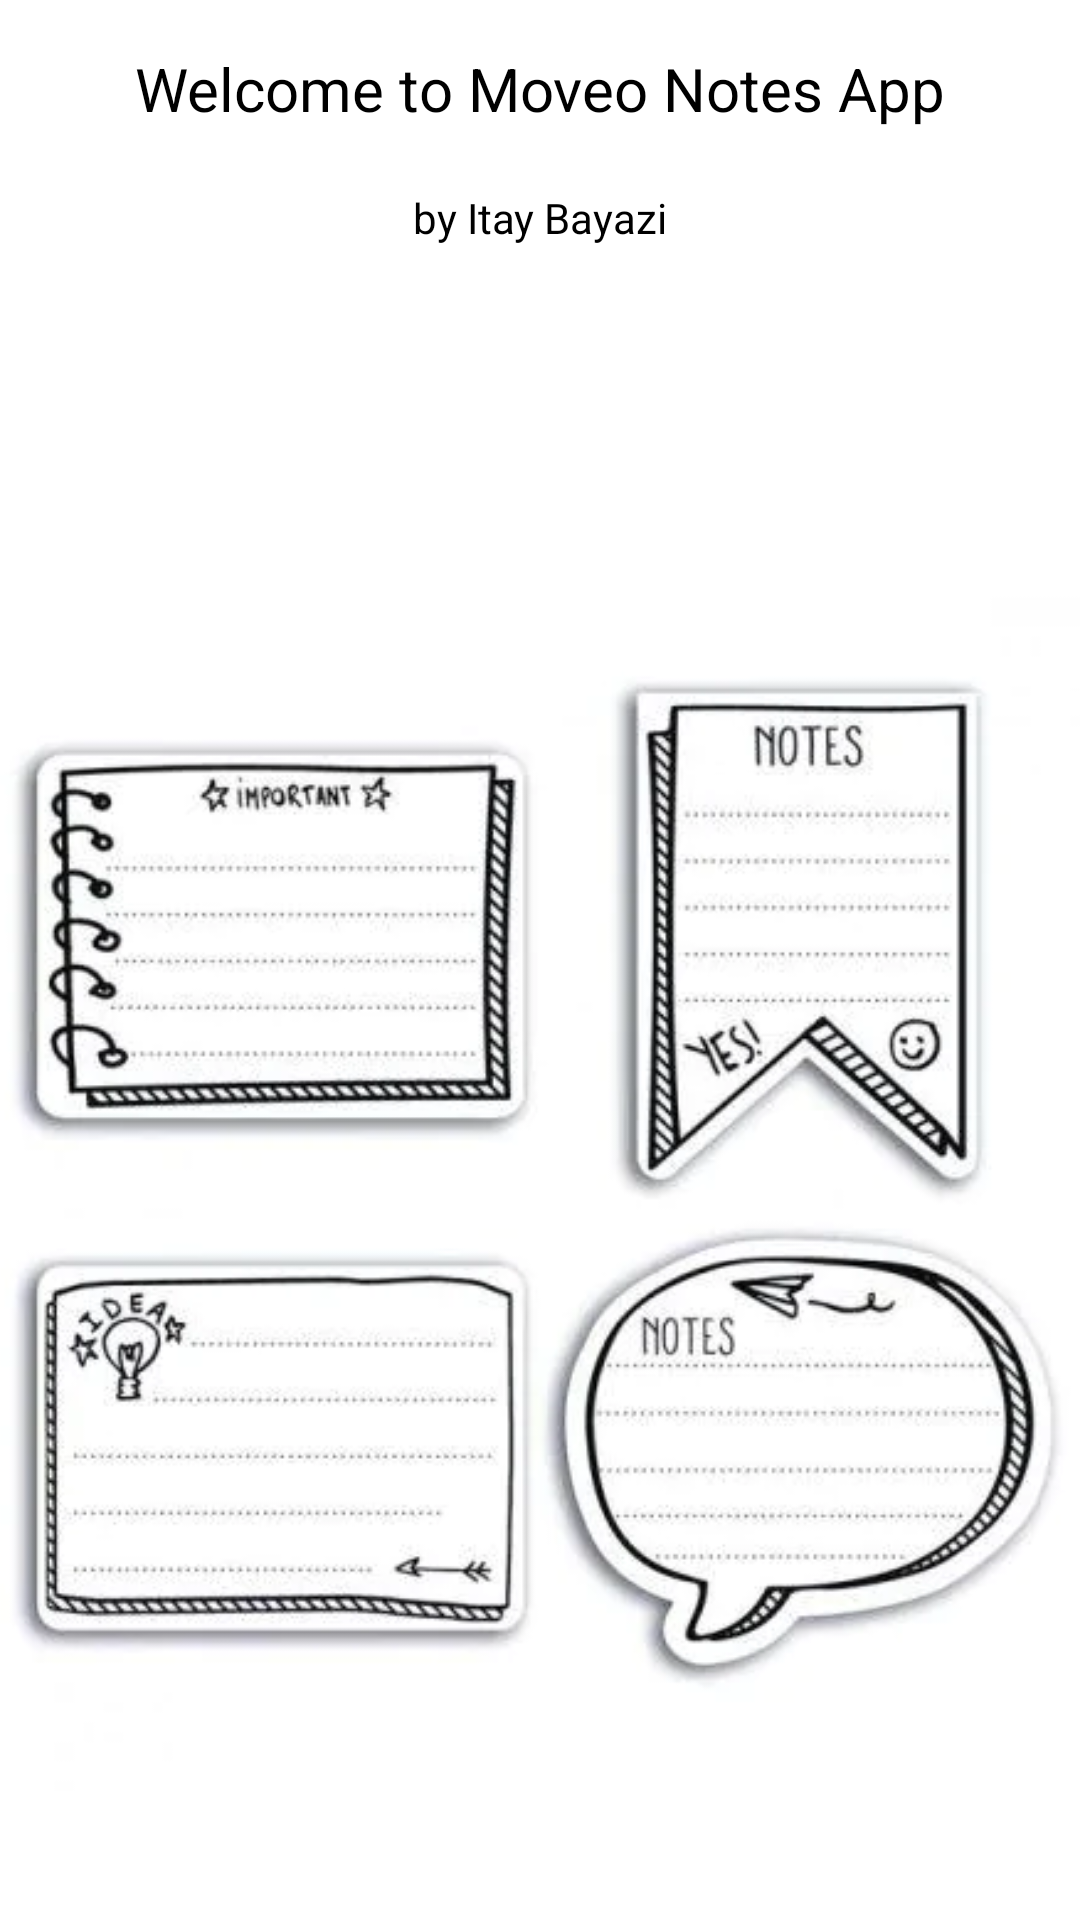

Android layout source for this screen:
<!-- AndroidManifest.xml: application theme Theme.MoveoApplication -->
<!-- res/layout/fragment_intro.xml -->
<?xml version="1.0" encoding="utf-8"?>
<androidx.constraintlayout.widget.ConstraintLayout xmlns:android="http://schemas.android.com/apk/res/android"
    xmlns:app="http://schemas.android.com/apk/res-auto"
    xmlns:tools="http://schemas.android.com/tools"
    android:layout_width="match_parent"
    android:layout_height="match_parent"
    tools:context=".conect.IntroFragment">

    <TextView
        android:id="@+id/textView3"
        android:layout_width="wrap_content"
        android:layout_height="wrap_content"
        android:layout_marginTop="20dp"
        android:text="by Itay Bayazi"
        android:textColor="#000000"
        android:textColorHint="#000000"
        android:textSize="14sp"
        app:layout_constraintEnd_toEndOf="parent"
        app:layout_constraintStart_toStartOf="parent"
        app:layout_constraintTop_toBottomOf="@+id/textView" />

    <TextView
        android:id="@+id/textView"
        android:layout_width="wrap_content"
        android:layout_height="wrap_content"
        android:layout_marginTop="16dp"
        android:text="Welcome to Moveo Notes App"
        android:textColor="#000000"
        android:textSize="20sp"
        app:layout_constraintEnd_toEndOf="parent"
        app:layout_constraintStart_toStartOf="parent"
        app:layout_constraintTop_toTopOf="parent" />

    <ImageView
        android:id="@+id/imageView4"
        android:layout_width="411dp"
        android:layout_height="619dp"
        android:src="@drawable/note2"
        app:layout_constraintBottom_toBottomOf="parent"
        app:layout_constraintEnd_toEndOf="parent"
        app:layout_constraintHorizontal_bias="0.493"
        app:layout_constraintStart_toStartOf="parent"
        app:layout_constraintTop_toBottomOf="@+id/textView3"
        app:layout_constraintVertical_bias="0.0" />

</androidx.constraintlayout.widget.ConstraintLayout>
<!-- resources referenced by this layout -->
<resources>
  <!-- drawable note2: webp bitmap (drawable, 24658 bytes) -->
  <style name="Theme.MoveoApplication" parent="Theme.MaterialComponents.DayNight.DarkActionBar">
          
          <item name="colorPrimary">@color/purple_500</item>
          <item name="colorPrimaryVariant">@color/purple_700</item>
          <item name="colorOnPrimary">@color/white</item>
          
          <item name="colorSecondary">@color/teal_200</item>
          <item name="colorSecondaryVariant">@color/teal_700</item>
          <item name="colorOnSecondary">@color/black</item>
          
          <item name="android:statusBarColor" tools:targetApi="l">?attr/colorPrimaryVariant</item>
          
      </style>
  <color name="purple_500">#FF6200EE</color>
  <color name="purple_700">#FF3700B3</color>
  <color name="white">#FFFFFFFF</color>
  <color name="teal_200">#FF03DAC5</color>
  <color name="teal_700">#FF018786</color>
  <color name="black">#FF000000</color>
</resources>
